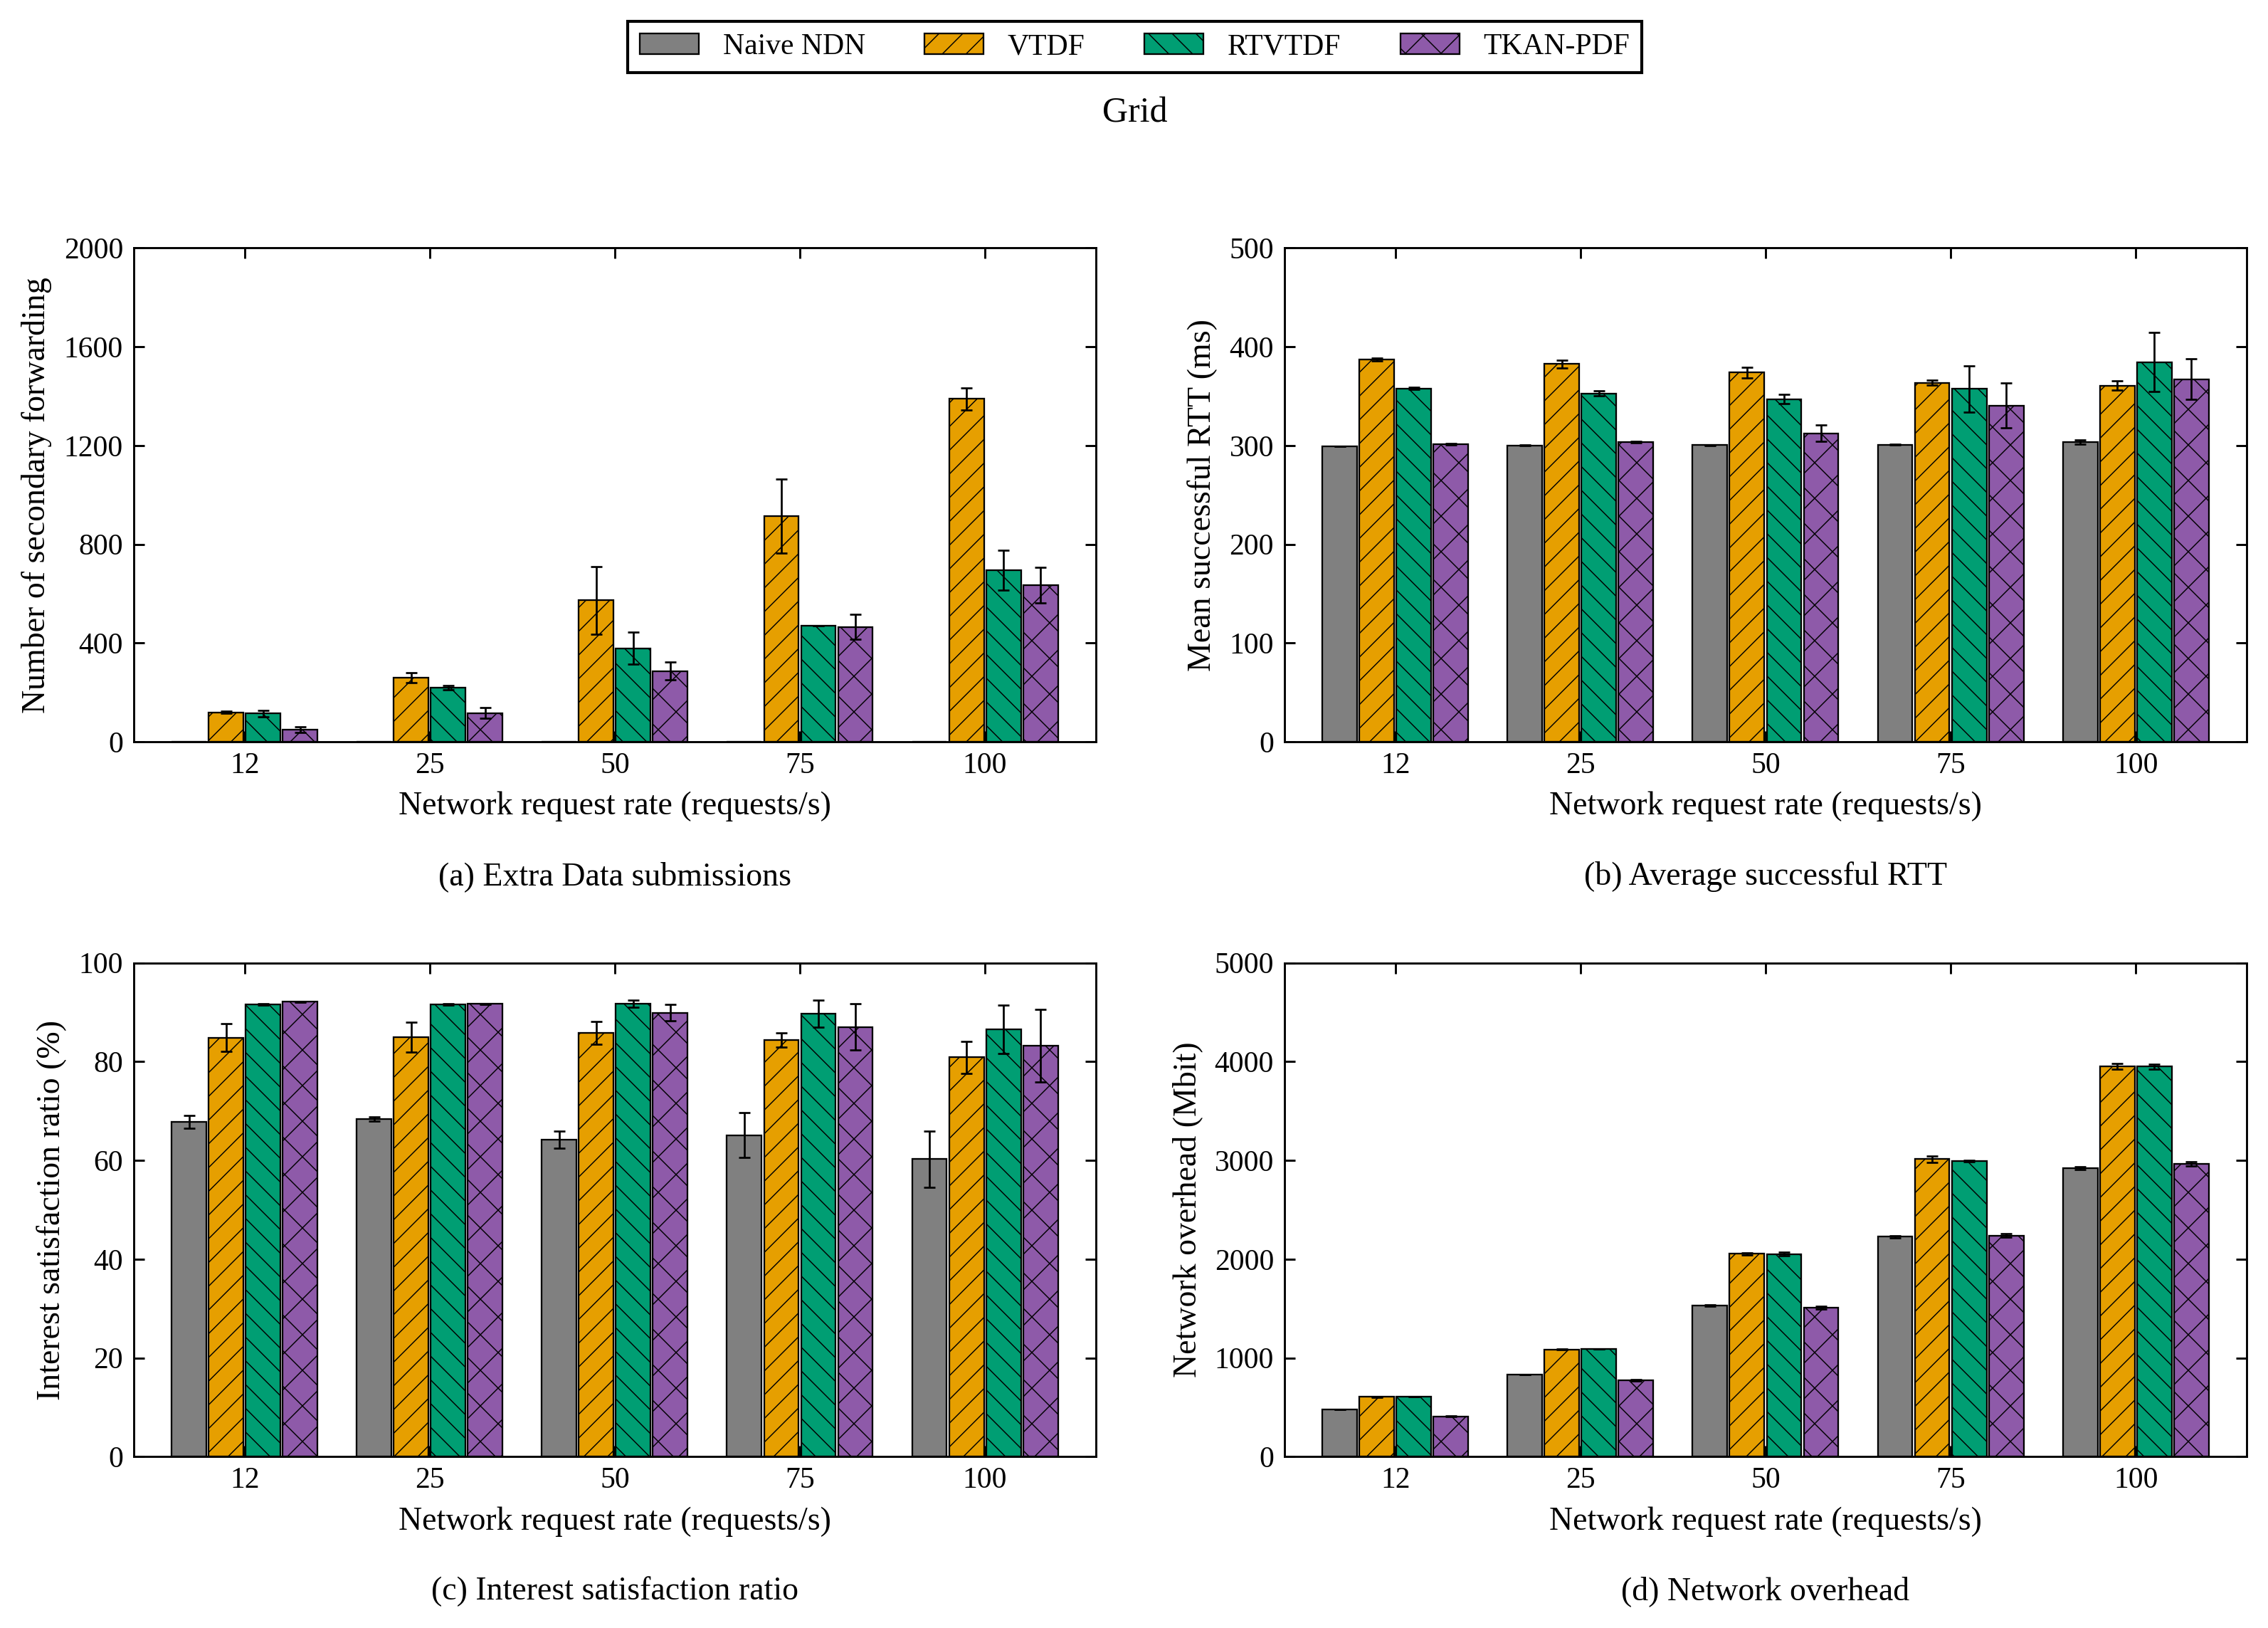

The script that saved this image:
#!/usr/bin/env python3
# -*- coding: utf-8 -*-
"""13_请求速率_方阵：单场景四指标图，只使用本文件内嵌数值。

来源：paper-figures-followup-20261026/figures-paper-20261026/source-tables/aggregate.json。
数值已与 paper-editable-20261028 的对应单图逐项核对。
只需要 numpy / matplotlib，不读取其他脚本、原始数据或模型，不启动仿真或训练。
"""

from pathlib import Path
import math
import matplotlib
matplotlib.use("Agg")
import matplotlib.pyplot as plt
from matplotlib.patches import Patch
from matplotlib.ticker import MaxNLocator
import numpy as np

# ========= 可编辑的外观参数 =========
FONT_FAMILY = "Liberation Serif"
FONT_SIZE = 11
FIGSIZE = (10.8, 7.7)
DPI = 300
ALGORITHMS = ("Naive NDN", "VTDF", "RTVTDF", "TKAN-PDF")
COLORS = ("#808080", "#E69F00", "#009E73", "#8E5AA9")
HATCHES = ("", "///", "\\\\\\", "xx")
GROUP_WIDTH = 0.8
LEGEND_COLUMNS = 4
# 内部X位置为0、1、2……，刻度标签取自末尾DATA["xlabels"]。
X_LIM = None
# 仅控制刻度文字；DATA中的原始设置、速率和统计值保持不变。
X_TICK_LABELS = ('12', '25', '50', '75', '100')
# 指标依次为额外Data应用提交、成功RTT、兴趣满足率、NDN L3网络负载。
# None自动覆盖完整柱高与SD端点；也可将某项改为(lower, upper)及刻度列表。
Y_LIMS = (None, None, None, None)
Y_TICKS = (None, None, None, None)
FIGURE_ID = '13_请求速率_方阵'
SCENE = 'grid'
SCENE_LABEL = 'Grid'
SCAN = 'rate'
SOURCE_SCAN = 'interest'
METRICS = ('extra_data_app_attempts', 'mean_success_rtt_ms', 'isr_percent', 'network_mbit')
RELATED_FIGURES = ()
MEASUREMENT_SECONDS = 120


def setup_style():
    """衬线字体、固定四算法颜色、黑边纹理及向内刻度。"""
    plt.rcParams.update({
        "font.family": "serif", "font.serif": [FONT_FAMILY], "font.size": FONT_SIZE,
        "axes.labelsize": FONT_SIZE, "axes.titlesize": FONT_SIZE + 1,
        "axes.linewidth": .7, "axes.grid": False,
        "xtick.labelsize": FONT_SIZE - 1, "ytick.labelsize": FONT_SIZE - 1,
        "xtick.direction": "in", "ytick.direction": "in",
        "xtick.top": True, "ytick.right": True,
        "xtick.major.width": .7, "ytick.major.width": .7,
        "legend.fontsize": FONT_SIZE - 1, "legend.frameon": True,
        "legend.fancybox": False, "legend.edgecolor": "black", "legend.framealpha": 1,
        "hatch.linewidth": .35, "pdf.fonttype": 42, "ps.fonttype": 42,
        "svg.fonttype": "path", "savefig.facecolor": "white"})


def automatic_y_limits(series, percent=False):
    """覆盖完整均值±SD；保留负误差端点，百分比至少展示0～100。"""
    endpoints = [0.0]
    for item in series:
        for point in item["points"]:
            mean, sd = point["estimate"], point["run_sd"]
            if mean is None:
                continue
            error = sd if sd is not None else 0.0
            endpoints.extend((mean - error, mean + error))
    lower, upper = min(endpoints), max(endpoints)
    if percent and lower >= 0 and upper <= 100:
        return (0.0, 100.0)
    upper = max(100.0, upper) if percent else upper
    span = upper - lower
    if span <= 0:
        return (0.0, 1.0)
    lower = lower - span * .06 if lower < 0 else 0.0
    upper += span * .08
    target = (upper - lower) / 5.0
    magnitude = 10.0 ** math.floor(math.log10(target))
    step = next(value * magnitude for value in (1, 2, 2.5, 5, 10)
                if value * magnitude >= target)
    return (math.floor(lower / step) * step, math.ceil(upper / step) * step)


def validate_data():
    """手工编辑后，错误维度、非有限值或负SD明确报错，None保持缺失语义。"""
    if len(DATA["panels"]) != 4 or tuple(p["metric"] for p in DATA["panels"]) != METRICS:
        raise ValueError("DATA must contain the four metrics in METRICS order")
    count = len(DATA["xlabels"])
    if not count:
        raise ValueError("DATA must include at least one x label")
    for panel in DATA["panels"]:
        if [item["strategy"] for item in panel["series"]] != list(range(4)):
            raise ValueError("Each panel must retain all four strategies in order")
        for item in panel["series"]:
            if len(item["points"]) != count:
                raise ValueError("Point count must match xlabels")
            for point in item["points"]:
                for key in ("estimate", "run_sd"):
                    value = point[key]
                    if value is not None and not math.isfinite(value):
                        raise ValueError(key + " must be finite or None")
                if point["run_sd"] is not None and point["run_sd"] < 0:
                    raise ValueError("run_sd must not be negative")


def draw_bars(ax, panel):
    positions = np.arange(len(DATA["xlabels"]), dtype=float)
    width = GROUP_WIDTH / len(ALGORITHMS)
    for item in panel["series"]:
        strategy = item["strategy"]
        x = positions + (strategy - 1.5) * width
        points = item["points"]
        present = [i for i, point in enumerate(points) if point["estimate"] is not None]
        ax.bar(x[present], [points[i]["estimate"] for i in present],
               width=width * .94, color=COLORS[strategy], edgecolor="black",
               linewidth=.55, hatch=HATCHES[strategy], label=ALGORITHMS[strategy], zorder=2)
        with_sd = [i for i in present if points[i]["run_sd"] is not None]
        if with_sd:
            ax.errorbar(x[with_sd], [points[i]["estimate"] for i in with_sd],
                        yerr=[points[i]["run_sd"] for i in with_sd], fmt="none",
                        ecolor="black", elinewidth=.65, capsize=2, capthick=.65, zorder=3)
        for i, point in enumerate(points):
            if point["estimate"] is None:
                ax.text(x[i], .015, "N/A", transform=ax.get_xaxis_transform(),
                        ha="center", va="bottom", rotation=90, fontsize=7)
    ax.set_xticks(positions)
    ax.set_xticklabels(X_TICK_LABELS)


def draw():
    """创建2×2图；不保存、不更新其他图片。"""
    validate_data()
    setup_style()
    fig, axes = plt.subplots(2, 2, figsize=FIGSIZE)
    for index, (ax, panel) in enumerate(zip(axes.flat, DATA["panels"])):
        draw_bars(ax, panel)
        ax.set_xlim(X_LIM if X_LIM is not None else (-.6, len(DATA["xlabels"]) - .4))
        limits = Y_LIMS[index]
        if limits is None:
            limits = automatic_y_limits(panel["series"], panel["metric"] == "isr_percent")
        ax.set_ylim(limits)
        if Y_TICKS[index] is None:
            ax.yaxis.set_major_locator(MaxNLocator(nbins=5, min_n_ticks=3))
        else:
            ax.set_yticks(Y_TICKS[index])
        ax.set_ylabel(panel["ylabel"])
        ax.set_xlabel(DATA["xlabel"] + "\n\n({}) {}".format("abcd"[index], panel["title"]))
        ax.tick_params(direction="in", top=True, right=True, width=.7)
        ax.grid(False)
        for spine in ax.spines.values():
            spine.set_color("black")
            spine.set_linewidth(.7)
    handles = [Patch(facecolor=COLORS[i], edgecolor="black", linewidth=.55,
                     hatch=HATCHES[i], label=name) for i, name in enumerate(ALGORITHMS)]
    fig.legend(handles=handles, loc="upper center", ncol=LEGEND_COLUMNS,
               bbox_to_anchor=(.5, .995))
    fig.suptitle(SCENE_LABEL, y=.94, fontsize=FONT_SIZE + 1)
    fig.tight_layout(rect=(0, 0, 1, .925), pad=1.25, w_pad=2.4, h_pad=2.0)
    return fig


def save(fig):
    """仅覆盖本脚本旁同名PNG/SVG/PDF，三个格式渲染成功后替换。"""
    folder = Path(__file__).resolve().parent
    temporary = []
    try:
        for extension in ("png", "svg", "pdf"):
            target = folder / (FIGURE_ID + "." + extension)
            pending = folder / ("." + FIGURE_ID + ".pending." + extension)
            temporary.append((pending, target))
            fig.savefig(pending, format=extension, dpi=DPI, bbox_inches="tight")
        for pending, target in temporary:
            pending.replace(target)
    finally:
        plt.close(fig)
        for pending, _ in temporary:
            if pending.exists():
                pending.unlink()
    print("已更新：" + FIGURE_ID + "（PNG / SVG / PDF）", flush=True)


def main():
    save(draw())


# ========= 完整绘图数值：可直接编辑 =========
# estimate保留26图集的原中心值；run_sd是样本标准差，不是置信区间。
# 成功RTT仍按成功请求数加权，不重算为每轮均值的简单平均。
# None不可评价，0为真实零；每个points依次对应xlabels。
# 请求速率图仅把横轴由请求总数K换成全网K/120，不改变任何纵轴值。
DATA = {'scene': 'grid',
 'source_scan': 'interest',
 'source_xlabels': [1500, 3000, 6000, 9000, 12000],
 'xlabels': [12.5, 25.0, 50.0, 75.0, 100.0],
 'xlabel': 'Network request rate (requests/s)',
 'panels': [{'metric': 'extra_data_app_attempts',
             'title': 'Extra Data submissions',
             'ylabel': 'Number of secondary forwarding',
             'series': [{'strategy': 0,
                         'points': [{'estimate': 0.0, 'run_sd': 0.0},
                                    {'estimate': 0.0, 'run_sd': 0.0},
                                    {'estimate': 0.0, 'run_sd': 0.0},
                                    {'estimate': 0.0, 'run_sd': 0.0},
                                    {'estimate': 0.0, 'run_sd': 0.0}]},
                        {'strategy': 1,
                         'points': [{'estimate': 119.0, 'run_sd': 4.242640687119285},
                                    {'estimate': 260.0, 'run_sd': 19.79898987322333},
                                    {'estimate': 572.5, 'run_sd': 137.88582233137677},
                                    {'estimate': 914.0, 'run_sd': 151.32085117392117},
                                    {'estimate': 1389.0, 'run_sd': 45.254833995939045}]},
                        {'strategy': 2,
                         'points': [{'estimate': 114.0, 'run_sd': 12.727922061357855},
                                    {'estimate': 220.0, 'run_sd': 8.48528137423857},
                                    {'estimate': 378.5, 'run_sd': 64.34671708797582},
                                    {'estimate': 469.0, 'run_sd': 0.0},
                                    {'estimate': 694.5, 'run_sd': 79.90306627407988}]},
                        {'strategy': 3,
                         'points': [{'estimate': 49.0, 'run_sd': 12.727922061357855},
                                    {'estimate': 116.0, 'run_sd': 21.213203435596427},
                                    {'estimate': 286.5, 'run_sd': 36.062445840513924},
                                    {'estimate': 464.5, 'run_sd': 50.204581464244875},
                                    {'estimate': 633.5, 'run_sd': 71.4177848998413}]}]},
            {'metric': 'mean_success_rtt_ms',
             'title': 'Average successful RTT',
             'ylabel': 'Mean successful RTT (ms)',
             'series': [{'strategy': 0,
                         'points': [{'estimate': 299.1100599911548, 'run_sd': 0.11342003466209198},
                                    {'estimate': 299.9992566121404, 'run_sd': 0.3920411786954326},
                                    {'estimate': 300.23827930879105, 'run_sd': 0.16960697218770898},
                                    {'estimate': 300.76326416972597, 'run_sd': 0.46087436674126275},
                                    {'estimate': 303.584998686977, 'run_sd': 2.0233903051995883}]},
                        {'strategy': 1,
                         'points': [{'estimate': 386.9998296571092, 'run_sd': 1.4982600272237654},
                                    {'estimate': 382.632495444597, 'run_sd': 3.9612470192614015},
                                    {'estimate': 373.893470490491, 'run_sd': 5.236908709543978},
                                    {'estimate': 363.4591572885248, 'run_sd': 2.579540028937423},
                                    {'estimate': 360.6531619866097, 'run_sd': 4.9176472708658086}]},
                        {'strategy': 2,
                         'points': [{'estimate': 357.7695455382096, 'run_sd': 1.1014856249021665},
                                    {'estimate': 352.72387799727073, 'run_sd': 2.3137145150624514},
                                    {'estimate': 346.97406868482705, 'run_sd': 4.90679455512209},
                                    {'estimate': 357.4679080302129, 'run_sd': 23.48576463071094},
                                    {'estimate': 384.5257145173459, 'run_sd': 29.89800891892857}]},
                        {'strategy': 3,
                         'points': [{'estimate': 301.299113456388, 'run_sd': 0.8825197387251688},
                                    {'estimate': 303.30384482409596, 'run_sd': 0.8832601634415238},
                                    {'estimate': 312.33557095327274, 'run_sd': 8.183542974660808},
                                    {'estimate': 340.5271564048637, 'run_sd': 22.940015770951007},
                                    {'estimate': 367.1134428055653,
                                     'run_sd': 20.698298880882803}]}]},
            {'metric': 'isr_percent',
             'title': 'Interest satisfaction ratio',
             'ylabel': 'Interest satisfaction ratio (%)',
             'series': [{'strategy': 0,
                         'points': [{'estimate': 67.83333333333334, 'run_sd': 1.2727922061357835},
                                    {'estimate': 68.36666666666667, 'run_sd': 0.37712361663283406},
                                    {'estimate': 64.17500000000001, 'run_sd': 1.7324116139070433},
                                    {'estimate': 65.07222222222222, 'run_sd': 4.549053625633459},
                                    {'estimate': 60.24583333333334, 'run_sd': 5.733457484120918}]},
                        {'strategy': 1,
                         'points': [{'estimate': 84.86666666666666, 'run_sd': 2.8284271247461903},
                                    {'estimate': 84.98333333333333, 'run_sd': 3.0405591591021626},
                                    {'estimate': 85.88333333333333, 'run_sd': 2.309882151876055},
                                    {'estimate': 84.43333333333334, 'run_sd': 1.429927046399465},
                                    {'estimate': 80.90416666666667, 'run_sd': 3.235013523928457}]},
                        {'strategy': 2,
                         'points': [{'estimate': 91.6, 'run_sd': 0.09428090415821101},
                                    {'estimate': 91.6, 'run_sd': 0.14142135623731153},
                                    {'estimate': 91.775, 'run_sd': 0.7424621202458729},
                                    {'estimate': 89.73333333333333, 'run_sd': 2.7812866726670897},
                                    {'estimate': 86.59583333333333, 'run_sd': 4.8849293466970645}]},
                        {'strategy': 3,
                         'points': [{'estimate': 92.1, 'run_sd': 0.04714045207911054},
                                    {'estimate': 91.71666666666667, 'run_sd': 0.07071067811865074},
                                    {'estimate': 89.88333333333333, 'run_sd': 1.6499158227686075},
                                    {'estimate': 87.03888888888889, 'run_sd': 4.65904801381803},
                                    {'estimate': 83.25416666666666, 'run_sd': 7.31266262877088}]}]},
            {'metric': 'network_mbit',
             'title': 'Network overhead',
             'ylabel': 'Network overhead (Mbit)',
             'series': [{'strategy': 0,
                         'points': [{'estimate': 477.015992, 'run_sd': 0.9783076876157057},
                                    {'estimate': 827.617356, 'run_sd': 0.1894310782527164},
                                    {'estimate': 1528.942432, 'run_sd': 6.605078786209231},
                                    {'estimate': 2227.527724, 'run_sd': 11.274150117218253},
                                    {'estimate': 2918.427408, 'run_sd': 14.59729743035367}]},
                        {'strategy': 1,
                         'points': [{'estimate': 603.597084, 'run_sd': 4.719123177408212},
                                    {'estimate': 1085.5611239999998, 'run_sd': 4.2387883693753},
                                    {'estimate': 2053.3075360000003, 'run_sd': 12.167655902779646},
                                    {'estimate': 3012.0564999999997, 'run_sd': 33.67068826584892},
                                    {'estimate': 3950.812412, 'run_sd': 28.507451118167335}]},
                        {'strategy': 2,
                         'points': [{'estimate': 606.808932, 'run_sd': 2.026449240941374},
                                    {'estimate': 1089.554352, 'run_sd': 1.529466310852114},
                                    {'estimate': 2050.0813200000002, 'run_sd': 18.00766777916206},
                                    {'estimate': 2994.741964, 'run_sd': 8.266966398187957},
                                    {'estimate': 3950.589272, 'run_sd': 24.730488329720394}]},
                        {'strategy': 3,
                         'points': [{'estimate': 407.89036, 'run_sd': 3.6545993741760556},
                                    {'estimate': 772.40636, 'run_sd': 6.914768928951989},
                                    {'estimate': 1505.6086639999999, 'run_sd': 13.690356615949407},
                                    {'estimate': 2237.7479679999997, 'run_sd': 17.294643928430688},
                                    {'estimate': 2963.9668279999996,
                                     'run_sd': 19.86510152883712}]}]}]}


if __name__ == "__main__":
    main()
